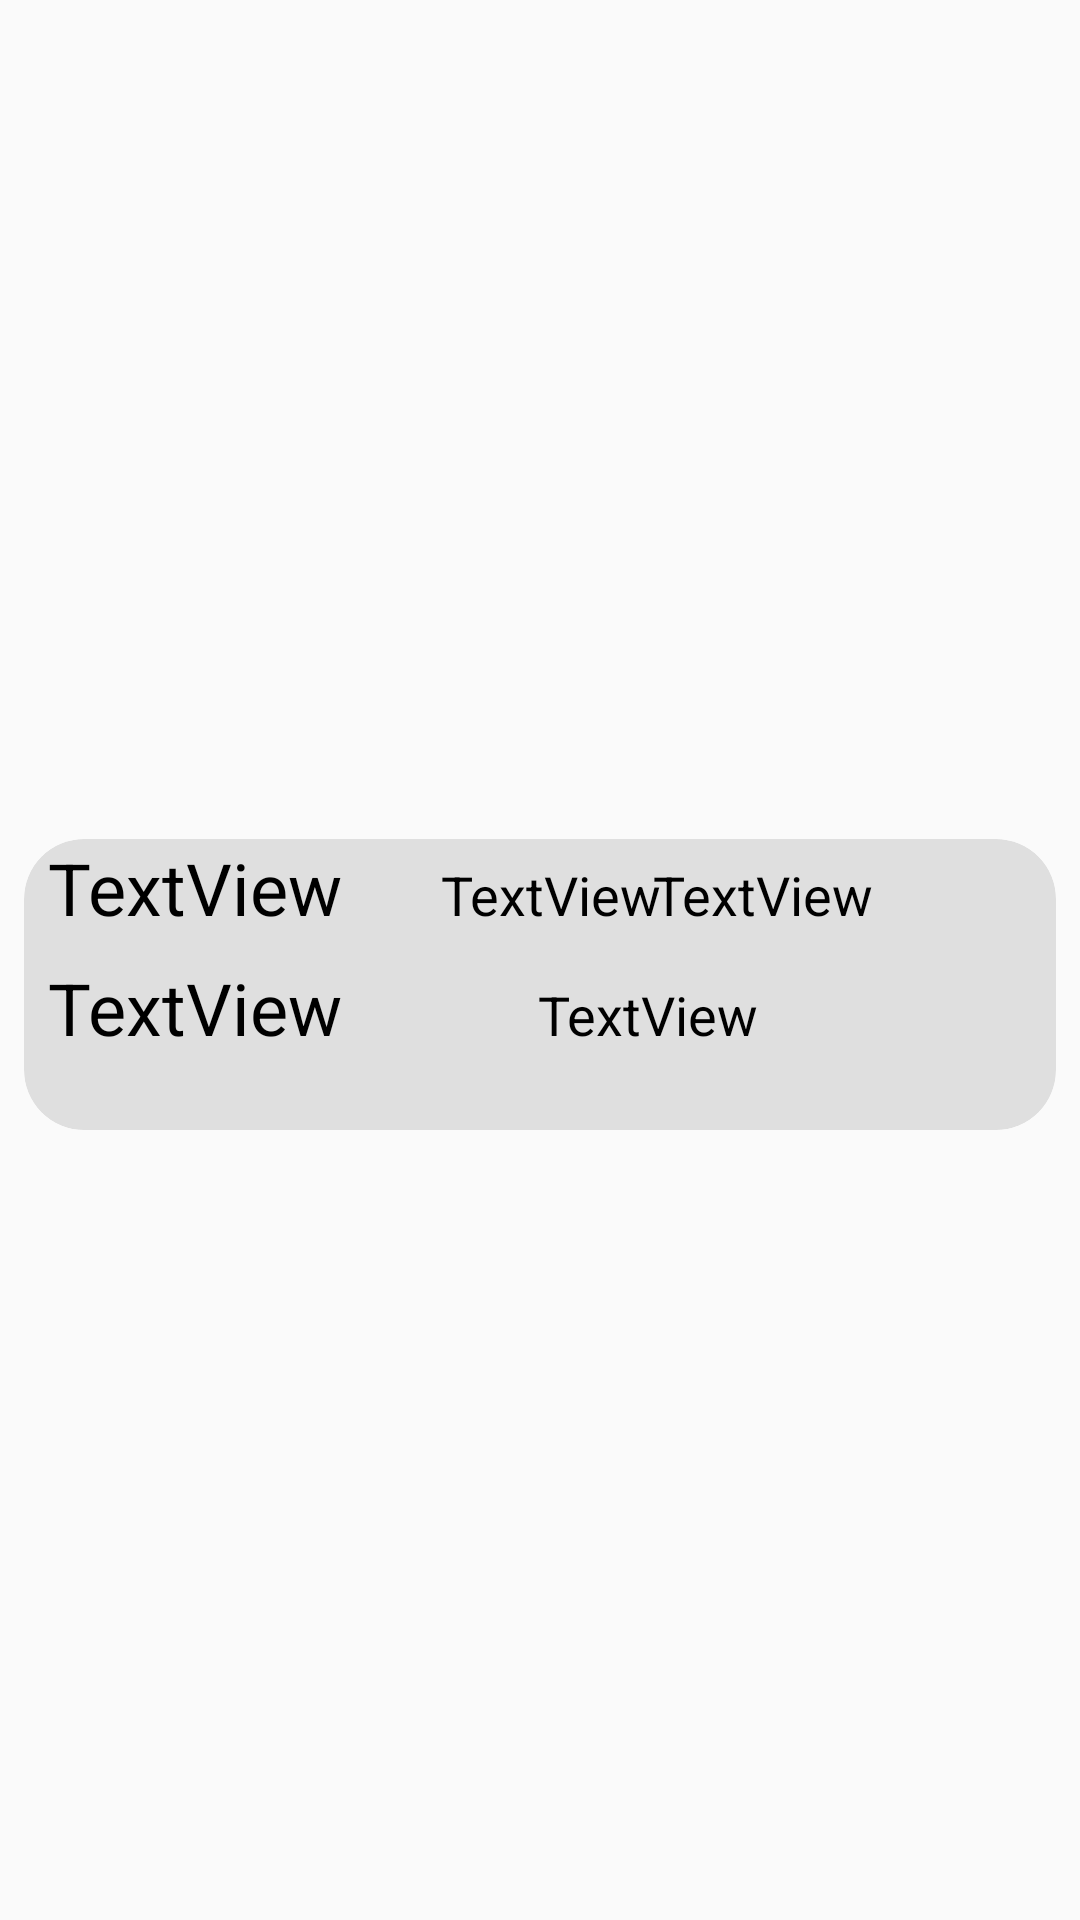

This screen was rendered from an Android layout file. Write that file and the resources it references.
<!-- AndroidManifest.xml: application theme AppTheme -->
<!-- res/layout/recent_matches_card.xml -->
<?xml version="1.0" encoding="utf-8"?>
<android.support.constraint.ConstraintLayout xmlns:android="http://schemas.android.com/apk/res/android"
    xmlns:app="http://schemas.android.com/apk/res-auto"
    xmlns:tools="http://schemas.android.com/tools"
    android:layout_width="match_parent"
    android:layout_height="120dp">

    <android.support.v7.widget.CardView
        android:id="@+id/my_match_card"
        android:layout_width="0dp"
        android:layout_height="97dp"
        android:layout_marginEnd="8dp"
        android:layout_marginStart="8dp"
        app:cardBackgroundColor="@color/colorPrimary"
        app:cardCornerRadius="20dp"
        app:cardElevation="20dp"
        app:layout_constraintBottom_toBottomOf="parent"
        app:layout_constraintEnd_toEndOf="parent"
        app:layout_constraintHorizontal_bias="0.0"
        app:layout_constraintStart_toStartOf="parent"
        app:layout_constraintTop_toTopOf="parent"
        app:layout_constraintVertical_bias="0.515">

        <android.support.constraint.ConstraintLayout
            android:layout_width="match_parent"
            android:layout_height="match_parent">

            <TextView
                android:id="@+id/win_or_not"
                android:layout_width="wrap_content"
                android:layout_height="wrap_content"
                android:layout_marginEnd="8dp"
                android:layout_marginStart="8dp"
                android:text="TextView"
                android:textSize="18sp"
                app:layout_constraintBaseline_toBaselineOf="@+id/Duration"
                app:layout_constraintEnd_toStartOf="@+id/hero_image_card"
                app:layout_constraintStart_toEndOf="@+id/Duration" />

            <TextView
                android:id="@+id/Game_Mode"
                android:layout_width="wrap_content"
                android:layout_height="wrap_content"
                android:layout_marginEnd="8dp"
                android:layout_marginStart="8dp"
                android:text="TextView"
                android:textSize="18sp"
                app:layout_constraintBaseline_toBaselineOf="@+id/deaths"
                app:layout_constraintEnd_toStartOf="@+id/hero_image_card"
                app:layout_constraintStart_toEndOf="@+id/deaths" />

            <TextView
                android:id="@+id/Duration"
                android:layout_width="wrap_content"
                android:layout_height="wrap_content"
                android:layout_marginStart="8dp"
                android:text="TextView"
                android:textSize="18sp"
                app:layout_constraintBaseline_toBaselineOf="@+id/kills"
                app:layout_constraintStart_toEndOf="@+id/kills" />

            <TextView
                android:id="@+id/deaths"
                android:layout_width="128dp"
                android:layout_height="45dp"
                android:layout_marginStart="8dp"
                android:layout_marginTop="40dp"
                android:text="TextView"
                android:textSize="24sp"
                app:layout_constraintStart_toStartOf="parent"
                app:layout_constraintTop_toTopOf="parent" />

            <TextView
                android:id="@+id/kills"
                android:layout_width="123dp"
                android:layout_height="65dp"
                android:layout_marginStart="8dp"
                android:text="TextView"
                android:textSize="24sp"
                app:layout_constraintStart_toStartOf="parent"
                app:layout_constraintTop_toTopOf="parent" />

            <ImageView
                android:id="@+id/hero_image_card"
                android:layout_width="60dp"
                android:layout_height="wrap_content"
                android:layout_marginBottom="12dp"
                android:layout_marginEnd="4dp"
                android:layout_marginTop="8dp"
                app:layout_constraintBottom_toBottomOf="parent"
                app:layout_constraintEnd_toEndOf="parent"
                app:layout_constraintTop_toTopOf="parent"
                app:srcCompat="@mipmap/ic_launcher_round" />
        </android.support.constraint.ConstraintLayout>
    </android.support.v7.widget.CardView>
</android.support.constraint.ConstraintLayout>
<!-- resources referenced by this layout -->
<resources>
  <color name="colorPrimary">#dfdfdf</color>
  <style name="AppTheme" parent="ThemeOverlay.AppCompat.Light">
          
  
          <item name="colorPrimary">@color/colorPrimary</item>
          <item name="colorPrimaryDark">@color/colorPrimaryDark</item>
          <item name="colorAccent">@color/colorAccent</item>
  
      </style>
  <color name="colorPrimaryDark">#717171</color>
  <color name="colorAccent">#FF4081</color>
</resources>
